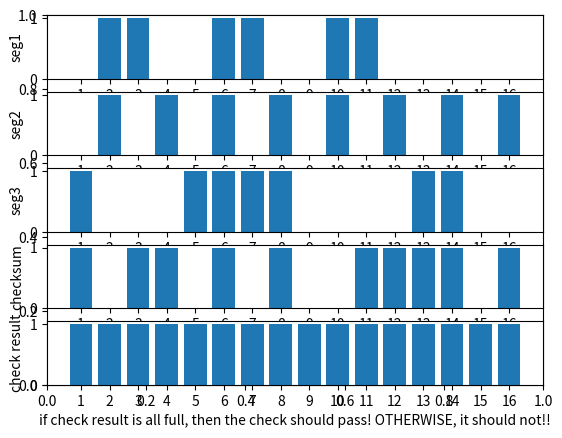

The matplotlib source for this figure:
import matplotlib.pyplot as plot
import random

num1 = 0B0110011001100000
num2 = 0B0101010101010101
num3 = 0B1000111100001100
udpSegment = [num1, num2, num3]


def udp_sender_add_checksum(segment_list):
    """
    计算报文段的checksum
    :param segment_list:
    :return:
    """
    udp_check = complement(check_udp(segment_list[0], segment_list[1], segment_list[2]))
    udpSegment.append(udp_check)
    return


def complement(num):
    return 0xffff - num & 0xffffffff


def check_udp(num01, num02, num03):
    num04 = num01 + num02
    num04 = num04 % (2**16) + (num04 >> 16)
    num04 = num03 + num04
    num04 = num04 % (2**16) + (num04 >> 16)
    bin(num04)
    return num04


def checksum_judge(segment_list, add_in_mistake):
    """

    :param segment_list:  UDP Segment
    :param add_in_mistake:  是否引入错误 True of False
    :return:
    """
    num_result = 0
    for num in segment_list:
        # 以一个极低的概率使得接收到的数据发生变异！
        # 引入错误并不会在图形化结果中显示，只会影响最后的check result图
        if add_in_mistake:
            if random.random() < 0.1:
                num += 1
        num_result += num
        num_result = num_result % (2 ** 16) + (num_result >> 16)
    udpSegment.append(num_result)
    return num_result == 2 ** 16 - 1, num_result


def draw_use_matplot(segment_list):
    draw_data_list = list()
    for seg in segment_list:
        temp_str = str(bin(seg))
        print(temp_str)
        list_str = list(temp_str)
        while len(list_str) < 18:
            list_str.insert(2, "0")
        index = 0
        bit_list = list()
        for char in list_str:
            if index <= 1:
                index += 1
                continue
            bit_list.append(int(char))
        print(bit_list)
        draw_data_list.append(bit_list)
    subplot_index = 1
    x_list = list(range(1, 17))
    fig = plot.figure()
    plot.legend("UDP data segments and verification")
    for data_list in draw_data_list:
        plot.subplot(5, 1, subplot_index)
        plot.bar(x_list, data_list)
        plot.xticks(x_list)
        if subplot_index <= 3:
            plot.ylabel('seg' + str(subplot_index))
        elif subplot_index == 4:
            plot.ylabel('checksum')
        elif subplot_index == 5:
            plot.ylabel('check result')
            plot.xlabel("if check result is all full, then the check should pass! OTHERWISE, it should not!!")
        subplot_index += 1
    plot.show()


if __name__ == "__main__":
    for seg in udpSegment:
        print(bin(seg))
    udp_sender_add_checksum(udpSegment)
    judge_result = checksum_judge(udpSegment, True)  # 修改为False则不会引入错误
    if judge_result[0]:
        print("nothing wrong")
    else:
        print("mistake occurs")
    draw_use_matplot(udpSegment)
